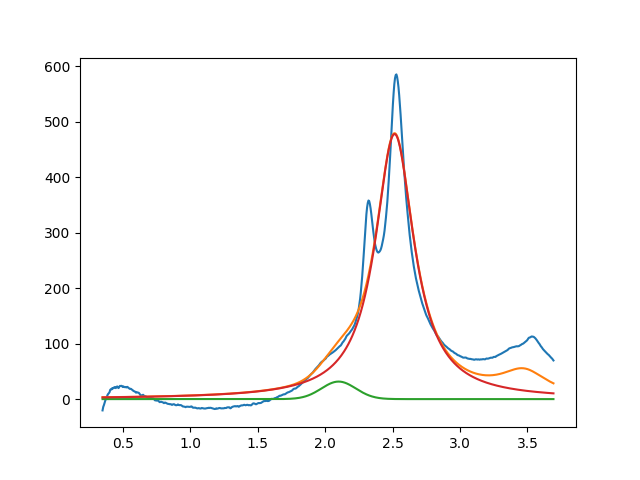

Data behind this chart, as committed beside it:
2.099999999999999645e+00, 3.159215800374866845e+01, 2.999999999999999334e-01, 9.999999999999998890e-01
2.515020283674607615e+00, 4.777065782930895352e+02, 3.508673637942794077e-01, 1.072043343890109535e-39
3.473846135231865251e+00, 3.999999999999999289e+01, 3.999999999999999667e-01, 1.610793728403267511e-01
